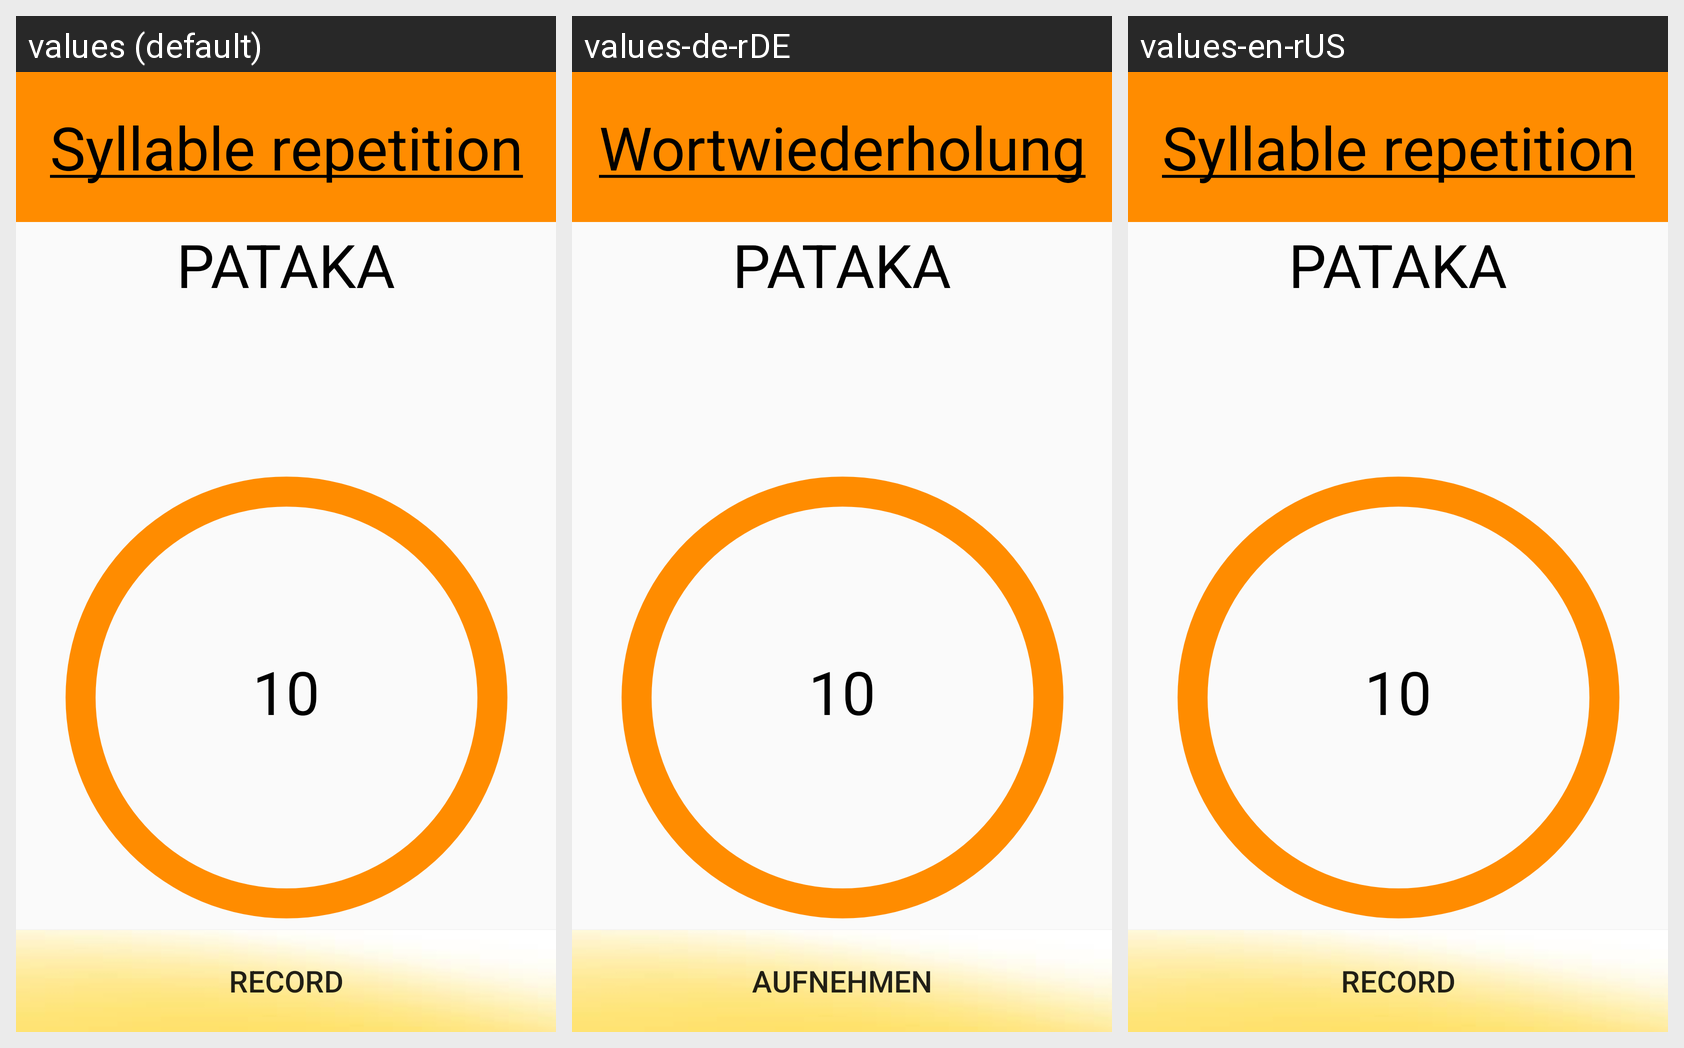

Translations of the strings shown on this Android screen, per locale in the grid:
Android screen res/layout/activity_syllable_repetition.xml rendered under 3 locales, left to right: values (default), values-de-rDE, values-en-rUS. Device: Nexus 5 (rendered at 1080×1920; each locale shown at half size, 540×960, under a caption strip naming it); theme AppTheme.
Strings drawn on this screen, with the default value and each locale's value (text and hints the layout hard-codes, and strings that could not be matched under every locale, appear in the picture but are not listed):

SyllableRepetition
  values: Syllable repetition
  values-de-rDE: Wortwiederholung
  values-en-rUS: Syllable repetition

record
  values: record
  values-de-rDE: Aufnehmen
  values-en-rUS: record
